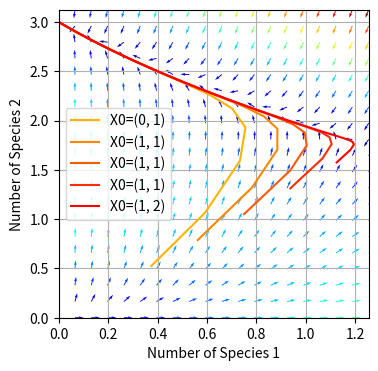

This chart was generated by the following Python code:
# -*- coding: utf-8 -*-
"""
Created on Mon Apr 17 22:31:54 2023

@author: Solorboy
https://stackoverflow.com/questions/62388501/how-to-plot-a-phase-portrait-of-verhulst-equation-with-scipy-or-sympy-and-matp

"""
#--------------------------------------------------------------------------
# Import
#--------------------------------------------------------------------------

import numpy as np
import matplotlib.pyplot as plt
from scipy.integrate import odeint

#--------------------------------------------------------------------------
# Sub Program
#--------------------------------------------------------------------------

beta, delta, gamma = 1, 0.1, 0.5
b, d, c = 1.5, 0.5, 0.5

C1 = gamma*c-delta*d
C2 = gamma*b-beta*d
C3 = beta*c-delta*b

def verhulst(X, t=0):
    return np.array([beta*X[0] - delta*X[0]**2 -gamma*X[0]*X[1],
                     b*X[1] - d*X[1]**2 -c*X[0]*X[1]])

X_O = np.array([0., 0.])
X_R = np.array([C2/C1, C3/C1])
X_P = np.array([0, b/d])
X_Q = np.array([beta/delta, 0])

def jacobian(X, t=0):
    return np.array([[beta-delta*2*X[0]-gamma*X[1],  -gamma*x[0]],
                     [b-d*2*X[1]-c*X[0],             -c*X[1]]])




#--------------------------------------------------------------------------
# Plottting
#--------------------------------------------------------------------------
values  = np.linspace(0.3, 0.9, 5)                         
vcolors = plt.cm.autumn_r(np.linspace(0.3, 1., len(values)))

f2 = plt.figure(figsize=(4,4))

for v, col in zip(values, vcolors):
    X0 = v * X_R
    t= np.linspace(0, 40)
    X = odeint(verhulst, X0, t)
    plt.plot(X[:,0], X[:,1], color=col, label='X0=(%.f, %.f)' % ( X0[0], X0[1]) )
    
ymax = plt.ylim(ymin=0)[1] 
xmax = plt.xlim(xmin=0)[1]
nb_points = 20

x = np.linspace(0, xmax, nb_points)
y = np.linspace(0, ymax, nb_points)

X1, Y1  = np.meshgrid(x, y)
DX1, DY1 = verhulst([X1, Y1])  # compute growth rate on the gridt
M = (np.hypot(DX1, DY1))       # Norm of the growth rate
M[M == 0] = 1.                 # Avoid zero division errors
DX1 /= M                       # Normalize each arrows
DY1 /= M

plt.quiver(X1, Y1, DX1, DY1, M, cmap=plt.cm.jet)
plt.xlabel('Number of Species 1')
plt.ylabel('Number of Species 2')
plt.legend()
plt.grid()